Run: headless pygame with SDL's dummy video driver; simulated clock (each Clock.tick advances the game by its frame time, no real sleeping); random seed 0; keys injected as events and as key.get_pressed() state; no mouse input.
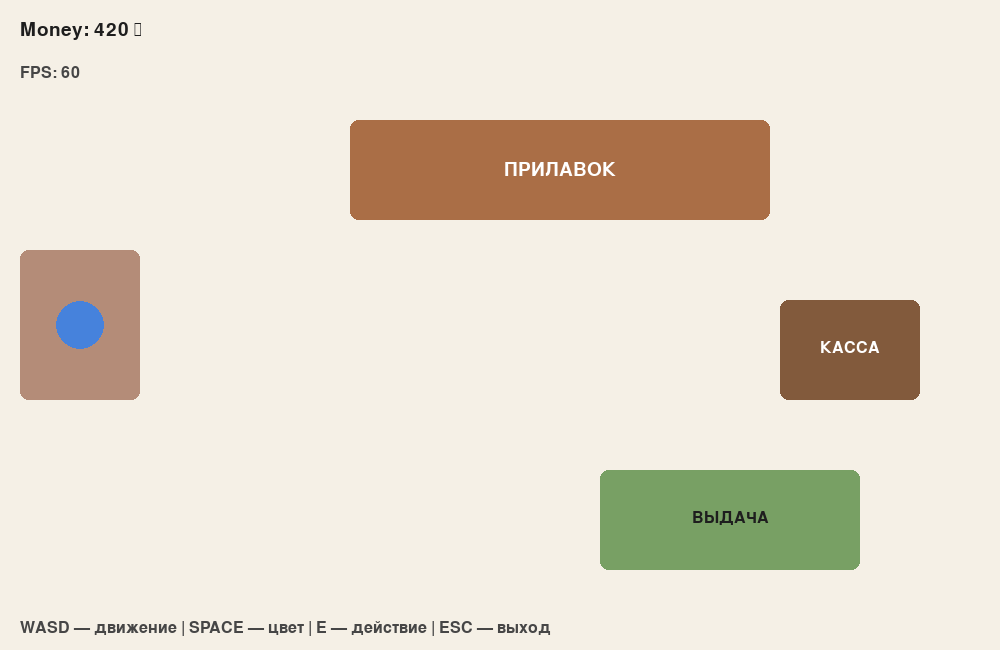
Frame 1 of 4 · flips 1–60 · no input
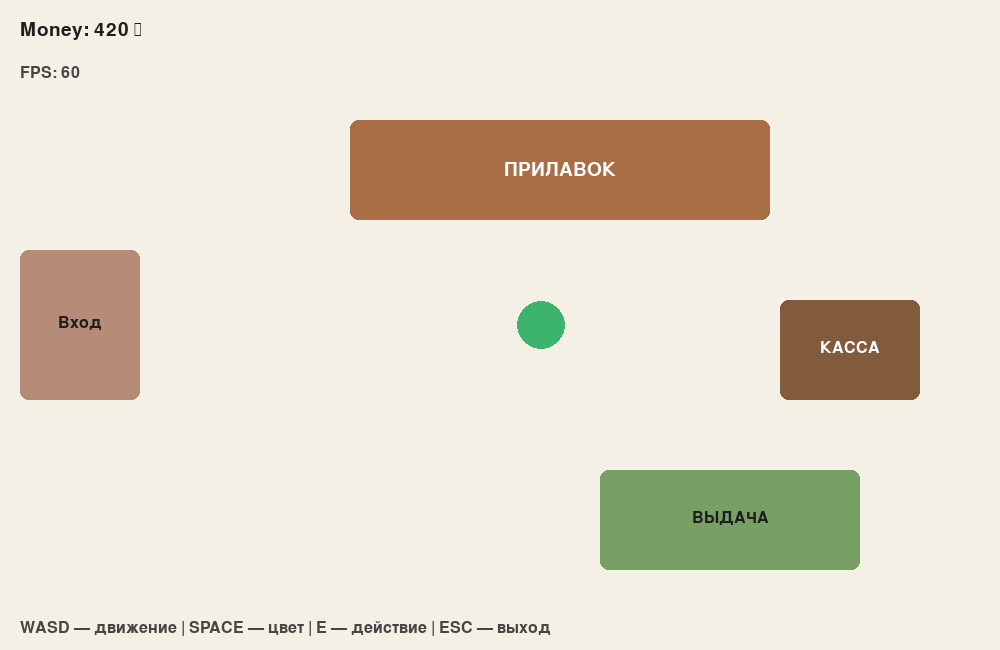
Frame 2 of 4 · flips 61–180 · tapped SPACE, RETURN · held RIGHT (→), D
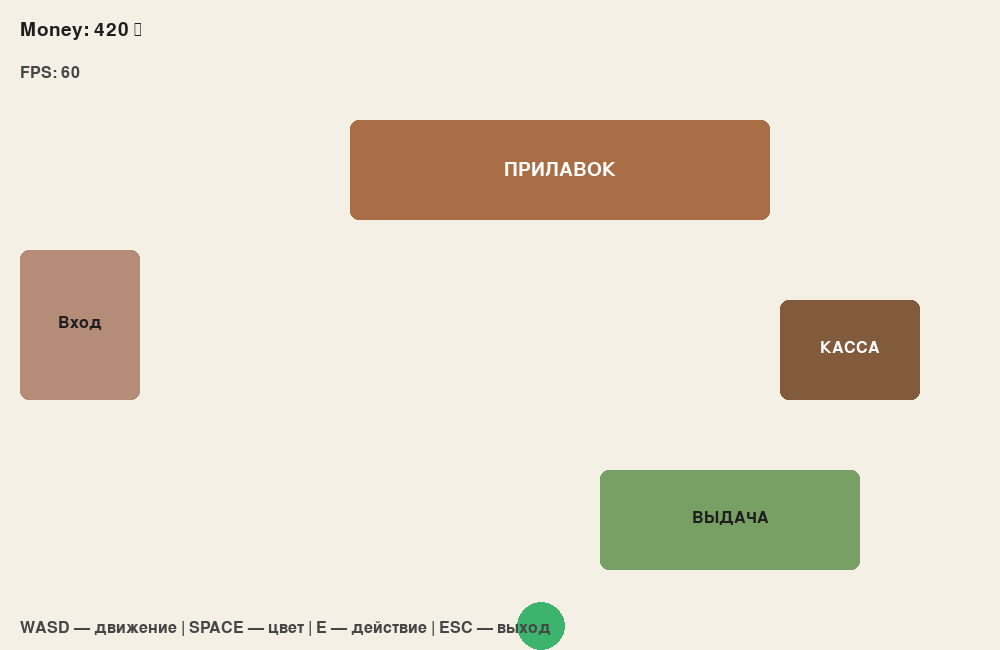
Frame 3 of 4 · flips 181–300 · held DOWN (↓), S
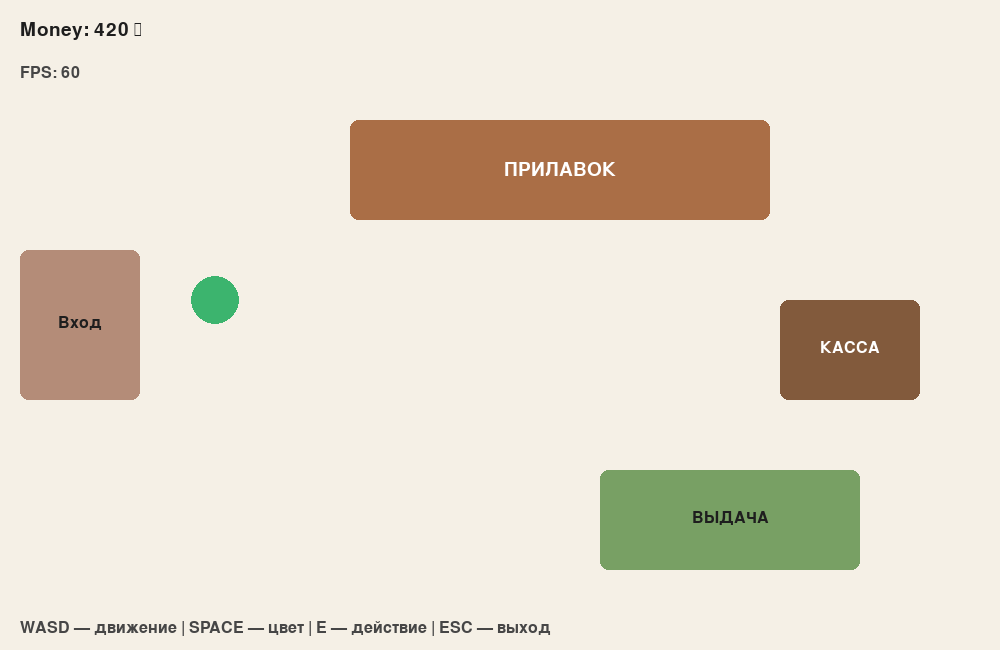
Frame 4 of 4 · flips 301–420 · held LEFT (←), A, UP (↑), W

The pygame program that drew these frames:

import pygame
import sys
from pathlib import Path

pygame.init()

WINDOW_WIDTH = 1000
WINDOW_HEIGHT = 650
FPS = 60

COLOR_BG = (245, 240, 230)
COLOR_COUNTER = (170, 110, 70)
COLOR_CASHIER = (130, 90, 60)
COLOR_PICKUP = (120, 160, 100)
COLOR_ENTRANCE = (180, 140, 120)
COLOR_TEXT = (30, 30, 30)
COLOR_INTERACTION = (60, 170, 90)
COLOR_MENU_BG = (250, 245, 240)
COLOR_MENU_BORDER = (100, 80, 60)
COLOR_MENU_HIGHLIGHT = (200, 180, 160)
COLOR_PROGRESS_BG = (210, 210, 210)
COLOR_PROGRESS_FILL = (70, 170, 90)

CLIENT_COLORS = [
    (70, 130, 220),
    (60, 180, 110),
    (220, 90, 80),
    (230, 175, 60),
]

NO_ORDER = "NO_ORDER"
WAITING = "WAITING"
READY = "READY"
DONE = "DONE"


class BakerySimulator:
    def __init__(self):
        self.screen = pygame.display.set_mode((WINDOW_WIDTH, WINDOW_HEIGHT))
        pygame.display.set_caption("Bakery Simulator - Stage 1")
        self.clock = pygame.time.Clock()
        self.font = pygame.font.Font(None, 28)
        self.small_font = pygame.font.Font(None, 24)
        self.title_font = pygame.font.Font(None, 32)
        
        self.client_pos = pygame.Vector2(80, WINDOW_HEIGHT // 2)
        self.client_radius = 24
        self.client_speed = 240.0
        self.client_color_index = 0
        
        self.setup_zones()
        
        self.products = [
            {"name": "Хлеб", "price": 70, "stock": 3, "cook_time": 0.0, "key": "1"},
            {"name": "Булочка", "price": 90, "stock": 4, "cook_time": 0.0, "key": "2"},
            {"name": "Сэндвич", "price": 180, "stock": 2, "cook_time": 5.0, "key": "3"},
            {"name": "Кофе", "price": 140, "stock": 5, "cook_time": 3.0, "key": "4"},
        ]
        
        self.money = 420
        self.current_order = None
        self.order_state = NO_ORDER
        self.cooking_time_left = 0.0
        self.total_cook_time = 0.0
        self.message = ""
        self.message_timer = 0.0
        
        self.menu_open = False
        self.running = True
        
    def setup_zones(self):
        self.counter_rect = pygame.Rect(350, 120, 420, 100)
        self.cashier_rect = pygame.Rect(780, 300, 140, 100)
        self.pickup_rect = pygame.Rect(600, 470, 260, 100)
        self.interaction_rect = pygame.Rect(380, 225, 360, 70)
        self.entrance_rect = pygame.Rect(20, 250, 120, 150)
        self.obstacles = [self.counter_rect, self.cashier_rect]
    
    def handle_events(self):
        for event in pygame.event.get():
            if event.type == pygame.QUIT:
                self.running = False
            
            elif event.type == pygame.KEYDOWN:
                if self.menu_open:
                    if event.key == pygame.K_ESCAPE:
                        self.menu_open = False
                    elif event.key == pygame.K_1:
                        self.try_order_product(0)
                    elif event.key == pygame.K_2:
                        self.try_order_product(1)
                    elif event.key == pygame.K_3:
                        self.try_order_product(2)
                    elif event.key == pygame.K_4:
                        self.try_order_product(3)
                else:
                    if event.key == pygame.K_ESCAPE:
                        self.running = False
                    
                    elif event.key == pygame.K_SPACE:
                        self.client_color_index = (
                            self.client_color_index + 1
                        ) % len(CLIENT_COLORS)
                    
                    elif event.key == pygame.K_e:
                        if self.order_state == READY:
                            self.try_pickup_order()
                        else:
                            client_rect = pygame.Rect(
                                0, 0,
                                self.client_radius * 2,
                                self.client_radius * 2
                            )
                            client_rect.center = (
                                round(self.client_pos.x),
                                round(self.client_pos.y)
                            )
                            
                            if client_rect.colliderect(self.interaction_rect):
                                self.menu_open = True
    
    def try_order_product(self, product_index):
        product = self.products[product_index]
        
        if product["stock"] <= 0:
            self.show_message("Товар закончился")
            return
        
        if self.money < product["price"]:
            self.show_message("Недостаточно денег")
            return
        
        self.money -= product["price"]
        product["stock"] -= 1
        self.current_order = product.copy()
        self.menu_open = False
        
        if product["cook_time"] > 0:
            self.order_state = WAITING
            self.cooking_time_left = product["cook_time"]
            self.total_cook_time = product["cook_time"]
        else:
            self.order_state = READY
        
        self.show_message("Заказ принят")
    
    def try_pickup_order(self):
        client_rect = pygame.Rect(
            0, 0,
            self.client_radius * 2,
            self.client_radius * 2
        )
        client_rect.center = (
            round(self.client_pos.x),
            round(self.client_pos.y)
        )
        
        if client_rect.colliderect(self.pickup_rect):
            self.order_state = DONE
            self.show_message("Заказ получен")
            self.current_order = None
            self.cooking_time_left = 0.0
    
    def handle_movement(self, dt):
        if self.menu_open:
            return
        
        keys = pygame.key.get_pressed()
        direction = pygame.Vector2(0, 0)
        
        if keys[pygame.K_w]:
            direction.y -= 1
        if keys[pygame.K_s]:
            direction.y += 1
        if keys[pygame.K_a]:
            direction.x -= 1
        if keys[pygame.K_d]:
            direction.x += 1
        
        if direction.length_squared() > 0:
            direction = direction.normalize()
        
        next_position = self.client_pos + direction * self.client_speed * dt
        
        next_position.x = max(
            self.client_radius,
            min(WINDOW_WIDTH - self.client_radius, next_position.x)
        )
        next_position.y = max(
            self.client_radius,
            min(WINDOW_HEIGHT - self.client_radius, next_position.y)
        )
        
        next_rect = pygame.Rect(
            0, 0,
            self.client_radius * 2,
            self.client_radius * 2
        )
        next_rect.center = (
            round(next_position.x),
            round(next_position.y)
        )
        
        blocked = False
        for obstacle in self.obstacles:
            if next_rect.colliderect(obstacle):
                blocked = True
                break
        
        if not blocked:
            self.client_pos = next_position
    
    def update_order(self, dt):
        if self.order_state == WAITING:
            self.cooking_time_left -= dt
            
            if self.cooking_time_left <= 0:
                self.cooking_time_left = 0
                self.order_state = READY
                self.show_message("Заказ готов!")
    
    def update_message(self, dt):
        if self.message_timer > 0:
            self.message_timer -= dt
            if self.message_timer <= 0:
                self.message = ""
    
    def show_message(self, text):
        self.message = text
        self.message_timer = 3.0
    
    def draw_scene(self):
        self.screen.fill(COLOR_BG)
        
        pygame.draw.rect(
            self.screen, COLOR_ENTRANCE,
            self.entrance_rect,
            border_radius=8
        )
        entrance_label = self.small_font.render("Вход", True, COLOR_TEXT)
        self.screen.blit(
            entrance_label,
            (self.entrance_rect.centerx - entrance_label.get_width() // 2,
             self.entrance_rect.centery - 10)
        )
        
        pygame.draw.rect(
            self.screen, COLOR_COUNTER,
            self.counter_rect,
            border_radius=8
        )
        counter_label = self.font.render("ПРИЛАВОК", True, (255, 255, 255))
        self.screen.blit(
            counter_label,
            (self.counter_rect.centerx - counter_label.get_width() // 2,
             self.counter_rect.centery - 10)
        )
        
        pygame.draw.rect(
            self.screen, COLOR_CASHIER,
            self.cashier_rect,
            border_radius=8
        )
        cashier_label = self.small_font.render("КАССА", True, (255, 255, 255))
        self.screen.blit(
            cashier_label,
            (self.cashier_rect.centerx - cashier_label.get_width() // 2,
             self.cashier_rect.centery - 10)
        )
        
        pickup_color = COLOR_PICKUP
        if self.order_state == READY:
            pickup_color = (100, 200, 80)
        
        pygame.draw.rect(
            self.screen, pickup_color,
            self.pickup_rect,
            border_radius=8
        )
        pickup_label = self.small_font.render("ВЫДАЧА", True, COLOR_TEXT)
        self.screen.blit(
            pickup_label,
            (self.pickup_rect.centerx - pickup_label.get_width() // 2,
             self.pickup_rect.centery - 10)
        )
        
        client_rect = pygame.Rect(
            0, 0,
            self.client_radius * 2,
            self.client_radius * 2
        )
        client_rect.center = (
            round(self.client_pos.x),
            round(self.client_pos.y)
        )
        
        can_interact = client_rect.colliderect(self.interaction_rect)
        
        if can_interact and not self.menu_open and self.order_state != READY:
            pygame.draw.rect(
                self.screen, COLOR_INTERACTION,
                self.interaction_rect,
                width=3,
                border_radius=8
            )
        
        pygame.draw.circle(
            self.screen,
            CLIENT_COLORS[self.client_color_index],
            (round(self.client_pos.x), round(self.client_pos.y)),
            self.client_radius,
        )
        
        if can_interact and not self.menu_open and self.order_state != READY:
            hint = self.font.render("E — сделать заказ", True, COLOR_INTERACTION)
            self.screen.blit(hint, (380, 200))
        
        if self.order_state == READY:
            pickup_client_rect = pygame.Rect(
                0, 0,
                self.client_radius * 2,
                self.client_radius * 2
            )
            pickup_client_rect.center = (
                round(self.client_pos.x),
                round(self.client_pos.y)
            )
            
            if pickup_client_rect.colliderect(self.pickup_rect):
                hint = self.font.render("E — получить заказ", True, (40, 120, 40))
                self.screen.blit(hint, (600, 450))
    
    def draw_menu(self):
        if not self.menu_open:
            return
        
        menu_rect = pygame.Rect(200, 100, 600, 400)
        pygame.draw.rect(
            self.screen, COLOR_MENU_BG,
            menu_rect,
            border_radius=12
        )
        pygame.draw.rect(
            self.screen, COLOR_MENU_BORDER,
            menu_rect,
            width=3,
            border_radius=12
        )
        
        title = self.title_font.render("МЕНЮ ЗАКАЗА", True, COLOR_TEXT)
        self.screen.blit(
            title,
            (menu_rect.centerx - title.get_width() // 2, 120)
        )
        
        for i, product in enumerate(self.products):
            y = 180 + i * 50
            
            keys = pygame.key.get_pressed()
            if keys[getattr(pygame, f"K_{i+1}")]:
                pygame.draw.rect(
                    self.screen, COLOR_MENU_HIGHLIGHT,
                    (menu_rect.x + 10, y - 5, menu_rect.width - 20, 45),
                    border_radius=6
                )
            
            stock_color = (30, 30, 30) if product["stock"] > 0 else (150, 30, 30)
            
            text = (
                f"{product['key']}. {product['name']:12} "
                f"{product['price']:3} ₽ "
                f"(ост: {product['stock']})"
            )
            
            if product["cook_time"] > 0:
                text += f" [{product['cook_time']}с]"
            
            label = self.font.render(text, True, stock_color)
            self.screen.blit(label, (menu_rect.x + 20, y))
        
        hint = self.small_font.render(
            "Выберите товар клавишами 1-4 | ESC — закрыть",
            True, (80, 80, 80)
        )
        self.screen.blit(
            hint,
            (menu_rect.centerx - hint.get_width() // 2, 520)
        )
    
    def draw_ui(self):
        y_offset = 20
        
        money_text = self.font.render(f"Money: {self.money} ₽", True, COLOR_TEXT)
        self.screen.blit(money_text, (20, y_offset))
        y_offset += 35
        
        if self.current_order:
            order_text = self.font.render(
                f"Order: {self.current_order['name']}",
                True, COLOR_TEXT
            )
            self.screen.blit(order_text, (20, y_offset))
            y_offset += 35
            
            state_text = self.font.render(
                f"State: {self.order_state}",
                True, COLOR_TEXT
            )
            self.screen.blit(state_text, (20, y_offset))
            y_offset += 35
            
            if self.order_state == WAITING:
                cooking_text = self.font.render(
                    f"Cooking: {self.cooking_time_left:.1f} s",
                    True, COLOR_TEXT
                )
                self.screen.blit(cooking_text, (20, y_offset))
                y_offset += 35
                
                bar_x, bar_y = 20, y_offset
                bar_width, bar_height = 240, 20
                
                pygame.draw.rect(
                    self.screen, COLOR_PROGRESS_BG,
                    (bar_x, bar_y, bar_width, bar_height),
                    border_radius=4
                )
                
                if self.total_cook_time > 0:
                    progress = 1.0 - self.cooking_time_left / self.total_cook_time
                    progress = max(0.0, min(1.0, progress))
                    filled_width = int(bar_width * progress)
                    
                    pygame.draw.rect(
                        self.screen, COLOR_PROGRESS_FILL,
                        (bar_x, bar_y, filled_width, bar_height),
                        border_radius=4
                    )
                
                y_offset += 30
        
        y_offset += 10
        
        fps_text = self.small_font.render(
            f"FPS: {self.clock.get_fps():.0f}",
            True, (70, 70, 70)
        )
        self.screen.blit(fps_text, (20, y_offset))
        
        if self.message:
            msg_surface = self.title_font.render(
                self.message, True, (40, 120, 40)
            )
            self.screen.blit(
                msg_surface,
                (WINDOW_WIDTH // 2 - msg_surface.get_width() // 2,
                 WINDOW_HEIGHT - 80)
            )
        
        controls = (
            "WASD — движение | SPACE — цвет | E — действие | ESC — выход"
        )
        controls_text = self.small_font.render(controls, True, (70, 70, 70))
        self.screen.blit(
            controls_text,
            (20, WINDOW_HEIGHT - 30)
        )
    
    def run(self):
        try:
            while self.running:
                dt = self.clock.tick(FPS) / 1000.0
                
                self.handle_events()
                self.handle_movement(dt)
                self.update_order(dt)
                self.update_message(dt)
                
                self.draw_scene()
                self.draw_menu()
                self.draw_ui()
                
                pygame.display.flip()
        
        finally:
            pygame.quit()
            sys.exit()


def main():
    simulator = BakerySimulator()
    simulator.run()


if __name__ == "__main__":
    main()
